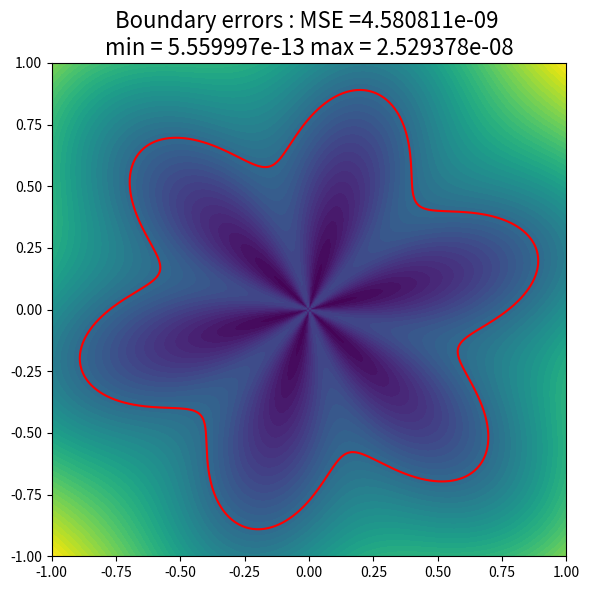

Reproduce this figure in Python.
import numpy as np
import matplotlib.pyplot as plt
import numpy as np
from scipy.interpolate import RectBivariateSpline
import time


def build_exact_boundary(
    phi, alpha=0.01, max_iterations=25, xmin=0, xmax=1, ymin=0, ymax=1
):
    """
    Creation of a precise set of boundary points starting from an array of level-set function values.

    """
    x = np.linspace(xmin, xmax, phi.shape[0])
    y = np.linspace(ymin, ymax, phi.shape[1])
    start = time.time()
    spline_phi = RectBivariateSpline(x, y, phi.T, kx=3, ky=3)
    end = time.time()
    create_spline = end - start
    XX, YY = np.meshgrid(x, y)
    XX = np.reshape(XX, [-1])
    YY = np.reshape(YY, [-1])
    XXYY = np.stack([XX, YY])

    start = time.time()
    interpolated_value = spline_phi(XXYY[0, :], XXYY[1, :], grid=False)
    indice_init_boundary_point = np.argmin(np.absolute(interpolated_value))
    initial_boundary_point = XXYY[:, indice_init_boundary_point]
    end = time.time()
    find_init_point = end - start
    ordered_points = []
    point = initial_boundary_point
    N = 0
    start = time.time()

    while (
        np.abs(spline_phi(point[0], point[1], grid=False)) > 1e-14
        and N < max_iterations * 20
    ):
        grad_phi = np.array(
            [
                spline_phi(point[0], point[1], dx=1, dy=0, grid=False),
                spline_phi(point[0], point[1], dx=0, dy=1, grid=False),
            ]
        )
        phi_i = spline_phi(point[0], point[1], grid=False)
        point = point - phi_i * grad_phi / (np.linalg.norm(grad_phi) ** 2 + 1e-5)
        N += 1
    ordered_points.append(point)
    end = time.time()
    first_ordered_point = end - start

    start = time.time()
    while (
        np.linalg.norm(ordered_points[0] - ordered_points[-1], ord=2) == 0.0
        or np.linalg.norm(ordered_points[0] - ordered_points[-1], ord=2) > alpha
        or len(ordered_points) < 10
    ):
        origin = ordered_points[-1]
        grad_phi = np.array(
            [
                spline_phi(origin[0], origin[1], dx=1, dy=0, grid=False),
                spline_phi(origin[0], origin[1], dx=0, dy=1, grid=False),
            ]
        )
        ortho = np.array([-grad_phi[1], grad_phi[0]])
        p_1 = origin + alpha * ortho / (grad_phi[0] ** 2 + grad_phi[1] ** 2 + 1e-5)

        point = p_1
        N = 0
        while (
            np.abs(spline_phi(point[0], point[1], grid=False)) > 1e-14
            and N < max_iterations
        ):
            grad_phi = np.array(
                [
                    spline_phi(point[0], point[1], dx=1, dy=0, grid=False),
                    spline_phi(point[0], point[1], dx=0, dy=1, grid=False),
                ]
            )
            phi_i = spline_phi(point[0], point[1], grid=False)
            point = point - phi_i * grad_phi / (
                grad_phi[0] ** 2 + grad_phi[1] ** 2 + 1e-5
            )

            N += 1
        if len(ordered_points) > 10:
            v1 = np.linalg.norm(ordered_points[0] - ordered_points[-1], ord=2)
            v2 = np.linalg.norm(ordered_points[-1] - point, ord=2)
            v3 = np.linalg.norm(ordered_points[0] - point, ord=2)
            if (v2 >= max(v1, v3)) and (v1 < alpha or v3 < alpha):
                break

        ordered_points.append(point)
    ordered_points = np.array(ordered_points)
    end = time.time()
    main_loop = end - start
    print(f"{create_spline=:.3f}")
    print(f"{find_init_point=:.3f}")
    print(f"{first_ordered_point=:.3f}")
    print(f"{main_loop=:.3f}")
    return ordered_points


if __name__ == "__main__":

    test_case = 3  # 1 : circle 2 : ellipse 3 : star

    if test_case == 1:
        n = 256
        xmin, xmax, ymin, ymax = 0, 1, 0, 1
        x, y = np.linspace(xmin, xmax, n), np.linspace(ymin, ymax, n)
        XX, YY = np.meshgrid(x, y)
        XX = np.reshape(XX, [-1])
        YY = np.reshape(YY, [-1])
        XXYY = np.stack([XX, YY])

        def phi(x, y):
            return -(0.3**2) + (x - 0.5) ** 2 + (y - 0.5) ** 2

        phi_np = phi(XXYY[0, :], XXYY[1, :]).reshape(n, n)
        boundary_points = build_exact_boundary(
            phi_np, xmin=xmin, ymin=ymin, xmax=xmax, ymax=ymax
        )

        vals_phi = phi(boundary_points[:, 0], boundary_points[:, 1])

        error_mean = np.mean(np.absolute(vals_phi) ** 2) ** 0.5
        error_min = np.min(np.absolute(vals_phi))
        error_max = np.max(np.absolute(vals_phi))
        print(f"{error_mean=:3e} {error_min=:3e} {error_max=:3e}")

        plt.figure(figsize=(10, 10))
        plt.contourf(x, x, phi_np, levels=50, cmap="viridis")
        plt.plot(
            boundary_points[:, 0],
            boundary_points[:, 1],
            "+",
            color="r",
            label="reconstructed boundary points",
        )
        exact_boundary_points = np.array(
            [
                [0.5 + 0.3 * np.cos(t), 0.5 + 0.3 * np.sin(t)]
                for t in np.linspace(0, 2.0 * np.pi, 5000)
            ]
        )
        plt.plot(
            exact_boundary_points[:, 0],
            exact_boundary_points[:, 1],
            "k-",
            label="exact",
        )
        plt.xlim(xmin, xmax)
        plt.ylim(ymin, ymax)
        plt.legend()
        plt.show()

    elif test_case == 2:
        n = 256
        xmin, xmax, ymin, ymax = 0, 1, 0, 1
        x, y = np.linspace(xmin, xmax, n), np.linspace(ymin, ymax, n)
        XX, YY = np.meshgrid(x, y)
        XX = np.reshape(XX, [-1])
        YY = np.reshape(YY, [-1])
        XXYY = np.stack([XX, YY])

        def phi(x, y):
            return (
                -1.0
                + ((x - 0.5) * np.cos(np.pi / 3) + (y - 0.5) * np.sin(np.pi / 3)) ** 2
                / 0.4**2
                + ((x - 0.5) * np.sin(np.pi / 3) - (y - 0.5) * np.cos(np.pi / 3)) ** 2
                / 0.24**2
            )

        phi_np = phi(XXYY[0, :], XXYY[1, :]).reshape(n, n)
        boundary_points = build_exact_boundary(
            phi_np, xmin=xmin, ymin=ymin, xmax=xmax, ymax=ymax
        )

        vals_phi = phi(boundary_points[:, 0], boundary_points[:, 1])

        error_mean = np.mean(np.absolute(vals_phi) ** 2) ** 0.5
        error_min = np.min(np.absolute(vals_phi))
        error_max = np.max(np.absolute(vals_phi))
        print(f"{error_mean=:3e} {error_min=:3e} {error_max=:3e}")

        plt.figure(figsize=(10, 10))
        plt.contourf(x, x, phi_np, levels=50, cmap="viridis")
        plt.plot(
            boundary_points[:, 0],
            boundary_points[:, 1],
            "+",
            color="r",
            label="reconstructed boundary points",
        )
        exact_boundary_points = np.array(
            [
                0.5
                + np.array(
                    [
                        [np.cos(np.pi / 3), np.sin(np.pi / 3)],
                        [np.sin(np.pi / 3), -np.cos(np.pi / 3)],
                    ]
                )
                @ np.array([0.4 * np.cos(t), 0.24 * np.sin(t)])
                for t in np.linspace(0, 2.0 * np.pi, 5000)
            ]
        )
        plt.plot(
            exact_boundary_points[:, 0],
            exact_boundary_points[:, 1],
            "k-",
            label="exact",
        )
        plt.xlim(xmin, xmax)
        plt.ylim(ymin, ymax)
        plt.legend()
        plt.show()

    elif test_case == 3:
        n = 256
        xmin, xmax, ymin, ymax = -1, 1, -1, 1
        x, y = np.linspace(xmin, xmax, n), np.linspace(ymin, ymax, n)
        XX, YY = np.meshgrid(x, y)
        XX = np.reshape(XX, [-1])
        YY = np.reshape(YY, [-1])
        XXYY = np.stack([XX, YY])

        def phi(x, y):
            return x**2 + y**2 - (0.6 + 0.24 * np.sin(6 * np.arctan(y / x)))

        phi_np = phi(XXYY[0, :], XXYY[1, :]).reshape(n, n)
        boundary_points = build_exact_boundary(
            phi_np, xmin=xmin, ymin=ymin, xmax=xmax, ymax=ymax
        )

        vals_phi = phi(boundary_points[:, 0], boundary_points[:, 1])

        error_mean = np.mean(np.absolute(vals_phi) ** 2) ** 0.5
        error_min = np.min(np.absolute(vals_phi))
        error_max = np.max(np.absolute(vals_phi))
        print(f"{error_mean=:3e} {error_min=:3e} {error_max=:3e}")

        plt.figure(figsize=(6, 6))
        plt.contourf(x, x, phi_np, levels=50, cmap="viridis")
        plt.plot(boundary_points[:, 0], boundary_points[:, 1], "-", color="r")
        plt.xlim(xmin, xmax)
        plt.ylim(ymin, ymax)
        plt.title(
            f"Boundary errors : MSE ={error_mean:3e} \nmin = {error_min:3e} max = {error_max:3e}",
            fontsize=16,
        )
        plt.tight_layout()
        plt.savefig("star_boundary.pdf")
        plt.show()
